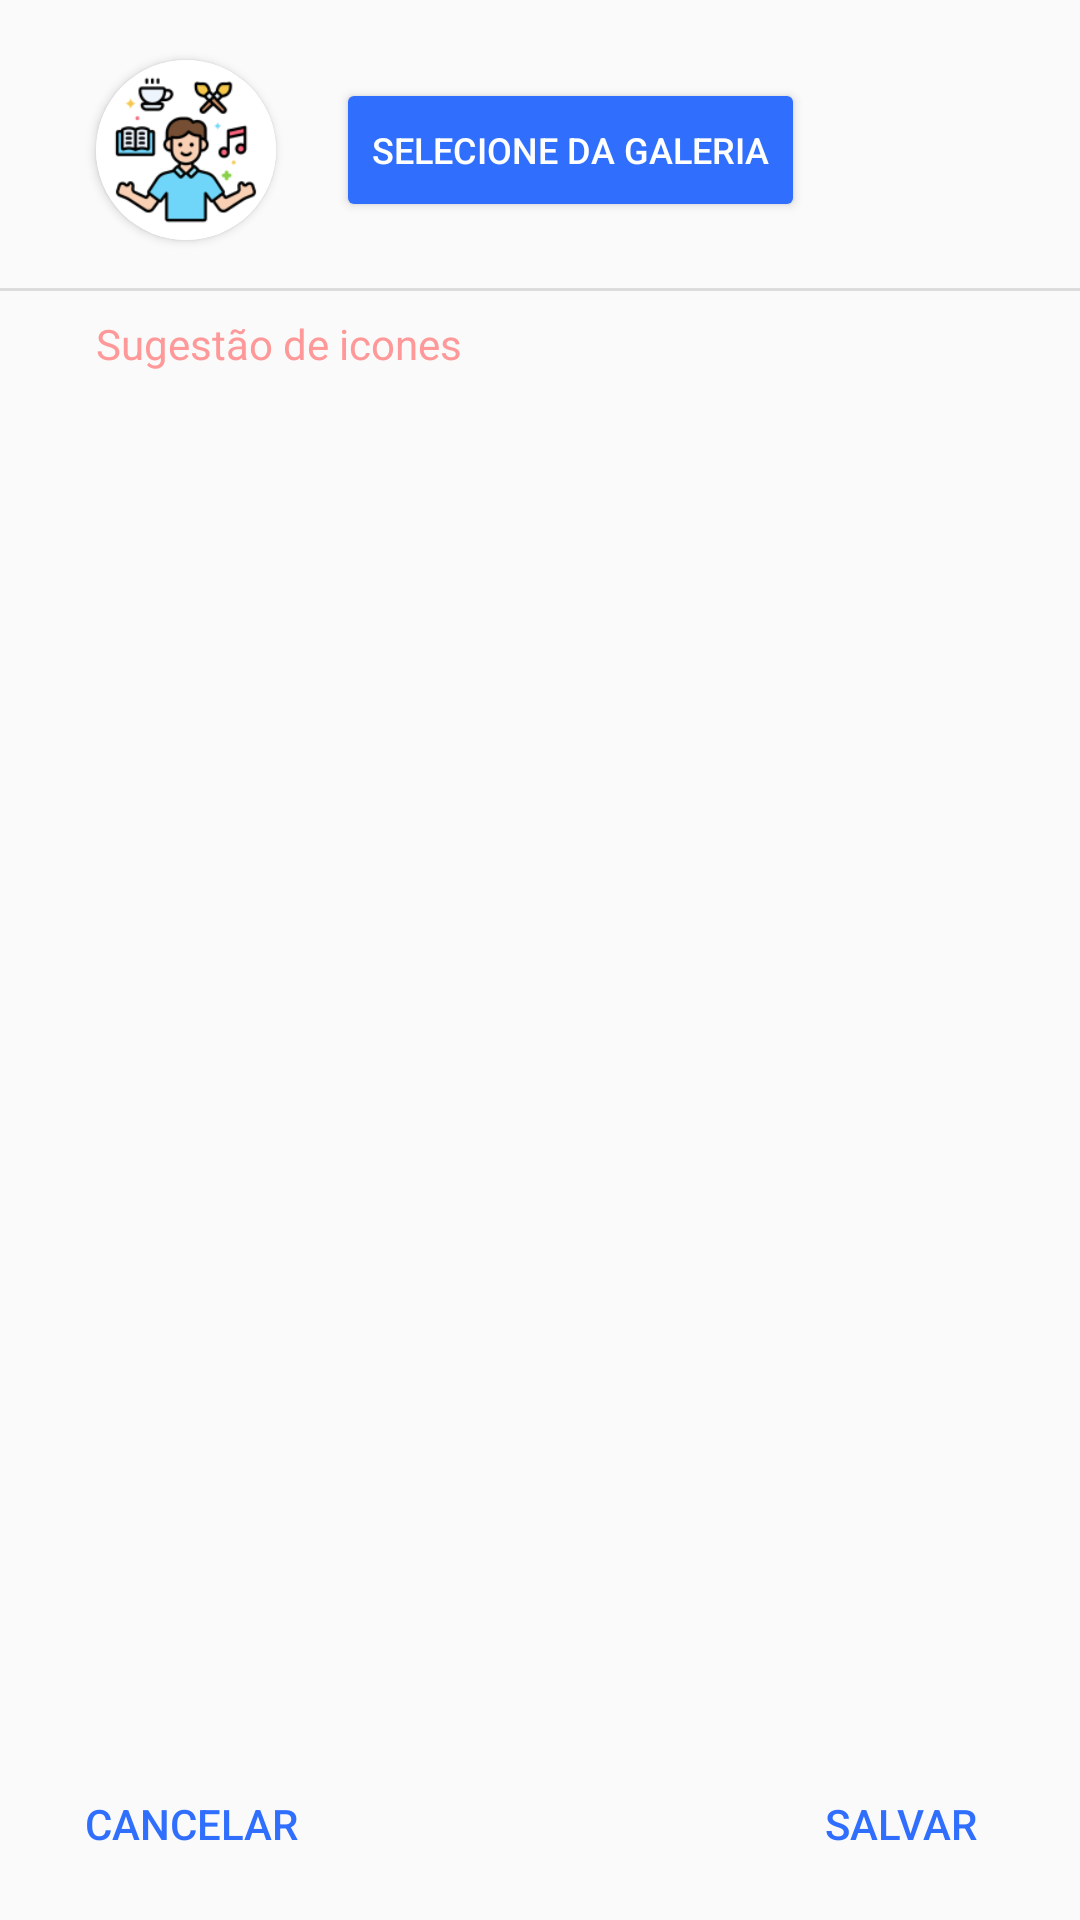

Android layout source for this screen:
<!-- AndroidManifest.xml: application theme AppTheme -->
<!-- res/layout/dialog_select_image.xml -->
<?xml version="1.0" encoding="utf-8"?>
<layout xmlns:tools="http://schemas.android.com/tools"
    xmlns:app="http://schemas.android.com/apk/res-auto"
    xmlns:android="http://schemas.android.com/apk/res/android">

    <androidx.constraintlayout.widget.ConstraintLayout
        android:layout_width="match_parent"
        android:layout_height="match_parent">

        <androidx.constraintlayout.widget.ConstraintLayout
            android:id="@+id/constraintLayout"
            android:layout_width="match_parent"
            android:layout_height="0dp"
            app:layout_constraintBottom_toTopOf="@+id/constraintLayout2"
            app:layout_constraintEnd_toEndOf="parent"
            app:layout_constraintStart_toStartOf="parent"
            app:layout_constraintTop_toTopOf="parent"
            app:layout_constraintVertical_bias="0.0">

            <androidx.cardview.widget.CardView
                android:id="@+id/image_icon_card"
                android:layout_width="wrap_content"
                android:layout_height="wrap_content"
                android:layout_marginStart="32dp"
                android:layout_marginTop="20dp"
                app:cardCornerRadius="60dp"
                app:layout_constraintStart_toStartOf="parent"
                app:layout_constraintTop_toTopOf="parent"
                app:layout_goneMarginBottom="10dp">

            <ImageView
                android:id="@+id/image_icon"
                android:layout_width="60dp"
                android:layout_height="60dp"
                android:src="@mipmap/ic_habit_defult"
                app:layout_constraintStart_toStartOf="parent"
                app:layout_constraintTop_toTopOf="parent" />

            </androidx.cardview.widget.CardView>
            <ImageView
                android:id="@+id/image_icon_close"
                android:layout_width="20dp"
                android:layout_height="20dp"
                android:src="@mipmap/ic_close_image"
                android:visibility="gone"
                app:layout_constraintEnd_toEndOf="@+id/image_icon_card"
                app:layout_constraintTop_toTopOf="@+id/image_icon_card" />

            <Button
                android:id="@+id/image_select"
                style="@style/Widget.AppCompat.Button.Colored"
                android:layout_width="wrap_content"
                android:layout_height="wrap_content"
                android:layout_marginStart="20dp"
                android:layout_marginEnd="32dp"
                android:gravity="center"
                android:text="Selecione da galeria"
                android:textSize="12sp"
                app:layout_constraintBottom_toBottomOf="@+id/image_icon_card"
                app:layout_constraintEnd_toEndOf="parent"
                app:layout_constraintHorizontal_bias="0.0"
                app:layout_constraintStart_toEndOf="@+id/image_icon_card"
                app:layout_constraintTop_toTopOf="@+id/image_icon_card" />

            <View
                android:id="@+id/divider"
                android:layout_width="409dp"
                android:layout_height="1dp"
                android:layout_marginStart="1dp"
                android:layout_marginTop="16dp"
                android:layout_marginEnd="1dp"
                android:background="?android:attr/listDivider"
                app:layout_constraintEnd_toEndOf="parent"
                app:layout_constraintStart_toStartOf="parent"
                app:layout_constraintTop_toBottomOf="@+id/image_icon_card" />

            <TextView
                android:id="@+id/textView6"
                style="@style/Header.Small.Colored"
                android:layout_width="wrap_content"
                android:layout_height="wrap_content"
                android:layout_marginStart="32dp"
                android:layout_marginTop="8dp"
                android:text="Sugestão de icones"
                app:layout_constraintStart_toStartOf="parent"
                app:layout_constraintTop_toBottomOf="@+id/divider" />

            <androidx.recyclerview.widget.RecyclerView
                android:id="@+id/icon_list"
                android:layout_width="0dp"
                android:layout_height="0dp"
                android:layout_marginStart="32dp"
                android:layout_marginTop="8dp"
                android:layout_marginEnd="32dp"
                app:layout_constraintBottom_toBottomOf="parent"
                app:layout_constraintEnd_toEndOf="parent"
                app:layout_constraintStart_toStartOf="parent"
                app:layout_constraintTop_toBottomOf="@+id/textView6"
                tools:listitem="@layout/item_icone">

            </androidx.recyclerview.widget.RecyclerView>
        </androidx.constraintlayout.widget.ConstraintLayout>


        <androidx.constraintlayout.widget.ConstraintLayout
            android:id="@+id/constraintLayout2"
            android:layout_width="match_parent"
            android:layout_height="wrap_content"
            android:gravity="end"
            android:orientation="horizontal"
            android:padding="@dimen/margin_small"
            app:layout_constraintBottom_toBottomOf="parent"
            app:layout_constraintEnd_toEndOf="parent"
            app:layout_constraintStart_toStartOf="parent">

            <Button
                android:id="@+id/btn_dialog_cancel"
                style="@style/Widget.AppCompat.Button.Borderless.Colored"
                android:layout_width="wrap_content"
                android:layout_height="wrap_content"
                android:layout_marginStart="8dp"
                android:layout_marginEnd="32dp"
                android:text="@string/dialog_button_cancel"
                app:layout_constraintBottom_toBottomOf="parent"
                app:layout_constraintEnd_toStartOf="@+id/btn_dialog_save"
                app:layout_constraintHorizontal_bias="0.0"
                app:layout_constraintStart_toStartOf="parent"
                app:layout_constraintTop_toTopOf="parent" />

            <Button
                android:id="@+id/btn_dialog_save"
                style="@style/Widget.AppCompat.Button.Borderless.Colored"
                android:layout_width="wrap_content"
                android:layout_height="wrap_content"
                android:layout_marginEnd="8dp"
                android:text="@string/salvar"
                app:layout_constraintBottom_toBottomOf="parent"
                app:layout_constraintEnd_toEndOf="parent"
                app:layout_constraintTop_toTopOf="parent" />
        </androidx.constraintlayout.widget.ConstraintLayout>
    </androidx.constraintlayout.widget.ConstraintLayout>
</layout>
<!-- res/layout/item_icone.xml (included above) -->
<?xml version="1.0" encoding="utf-8"?>
<androidx.constraintlayout.widget.ConstraintLayout xmlns:android="http://schemas.android.com/apk/res/android"
    android:layout_width="wrap_content"
    android:layout_height="wrap_content"
    xmlns:app="http://schemas.android.com/apk/res-auto">

    <androidx.cardview.widget.CardView
        android:layout_width="wrap_content"
        android:layout_height="wrap_content"
        android:layout_marginStart="8dp"
        android:layout_marginTop="8dp"
        android:layout_marginEnd="8dp"
        android:layout_marginBottom="8dp"
        app:cardBackgroundColor="@color/backgroud_card"
        app:cardCornerRadius="30dp"
        app:layout_constraintBottom_toBottomOf="parent"
        app:layout_constraintEnd_toEndOf="parent"
        app:layout_constraintStart_toStartOf="parent"
        app:layout_constraintTop_toTopOf="parent"
        app:layout_goneMarginBottom="10dp">

        <ImageView
            android:id="@+id/image_icon"
            android:layout_width="40dp"
            android:layout_height="40dp"
            android:src="@drawable/ic_baseline_sports_kabaddi_24"
            app:layout_constraintStart_toStartOf="parent"
            app:layout_constraintTop_toTopOf="parent" />
    </androidx.cardview.widget.CardView>
</androidx.constraintlayout.widget.ConstraintLayout>
<!-- resources referenced by this layout -->
<resources>
  <color name="backgroud_card">#fff</color>
  <dimen name="margin_small">8dp</dimen>
  <!-- drawable ic_baseline_sports_kabaddi_24 (drawable) -->
  <vector android:height="60dp" android:tint="#20B3B3"
      android:viewportHeight="24" android:viewportWidth="24"
      android:width="60dp" xmlns:android="http://schemas.android.com/apk/res/android">
      <group
          android:scaleX="0.66"
          android:scaleY="0.66"
          android:pivotX="12"
          android:pivotY="12">
  
      <path android:fillColor="@android:color/white" android:pathData="M16.5,2.38m-2,0a2,2 0,1 1,4 0a2,2 0,1 1,-4 0"/>
      <path android:fillColor="@android:color/white" android:pathData="M24,11.88v-4.7l-5.05,-2.14c-0.97,-0.41 -2.09,-0.06 -2.65,0.84l0,0l-1,1.6c-0.67,1.18 -1.91,2.06 -3.41,2.32l0.06,0.06c0.69,0.69 1.52,1.07 2.46,1.17c0.8,-0.42 1.52,-0.98 2.09,-1.64l0.6,3l-1.16,1.1L15,14.38v0.76v6.74h2v-6l2.1,-2l1.8,8H23l-2.18,-11l-0.62,-3.1l1.8,0.7v3.4H24z"/>
      <path android:fillColor="@android:color/white" android:pathData="M10.29,8.09c0.22,0.15 0.47,0.24 0.72,0.29c0.13,0.02 0.25,0.04 0.38,0.04s0.26,-0.01 0.38,-0.04c0.13,-0.02 0.25,-0.06 0.37,-0.11c0.24,-0.1 0.47,-0.24 0.66,-0.44c0.49,-0.49 0.67,-1.17 0.55,-1.8C13.28,5.66 13.1,5.29 12.8,5c-0.19,-0.19 -0.42,-0.34 -0.66,-0.44c-0.12,-0.05 -0.24,-0.09 -0.37,-0.11s-0.25,-0.04 -0.38,-0.04c-0.12,0 -0.23,0.01 -0.35,0.03c-0.14,0.02 -0.28,0.06 -0.41,0.11C10.4,4.66 10.17,4.81 9.98,5C9.68,5.29 9.5,5.66 9.43,6.03c-0.12,0.63 0.06,1.31 0.55,1.8C10.07,7.93 10.18,8.01 10.29,8.09z"/>
      <path android:fillColor="@android:color/white" android:pathData="M11.24,10.56l-2,-2c-0.1,-0.1 -0.2,-0.18 -0.31,-0.26C8.71,8.16 8.46,8.06 8.21,8.02C8.08,7.99 7.96,7.98 7.83,7.98c-0.51,0 -1.02,0.2 -1.41,0.59l-3.34,3.34c-0.41,0.41 -0.62,0.98 -0.58,1.54C2.5,13.63 2.54,13.82 2.61,14l1.07,2.95l-3.63,3.63L1.46,22l4.24,-4.24v-2.22L7,16.75v5.13h2v-6l-2.12,-2.12l2.36,-2.36l0.71,0.71l0,0c1.29,1.26 2.97,2.04 5.03,2.04l-0.14,-2.07C13.34,12.06 12.14,11.46 11.24,10.56z"/>
      </group>
  </vector>
  <!-- mipmap ic_close_image: png bitmap (mipmap-hdpi, 3877 bytes) -->
  <!-- mipmap ic_habit_defult: png bitmap (mipmap-hdpi, 4748 bytes) -->
  <string name="dialog_button_cancel">Cancelar</string>
  <string name="salvar">Salvar</string>
  <style name="Header.Small.Colored" />
  <style name="AppTheme" parent="Theme.AppCompat.DayNight.DarkActionBar">
          
          <item name="colorPrimary">@color/colorPrimary</item>
          <item name="colorPrimaryDark">@color/colorPrimaryDark</item>
          <item name="colorAccent">@color/colorAccent</item>
      </style>
  <color name="colorPrimary">#3F51B5</color>
  <color name="colorPrimaryDark">#2A537E</color>
  <color name="colorAccent">#306FFE</color>
</resources>
